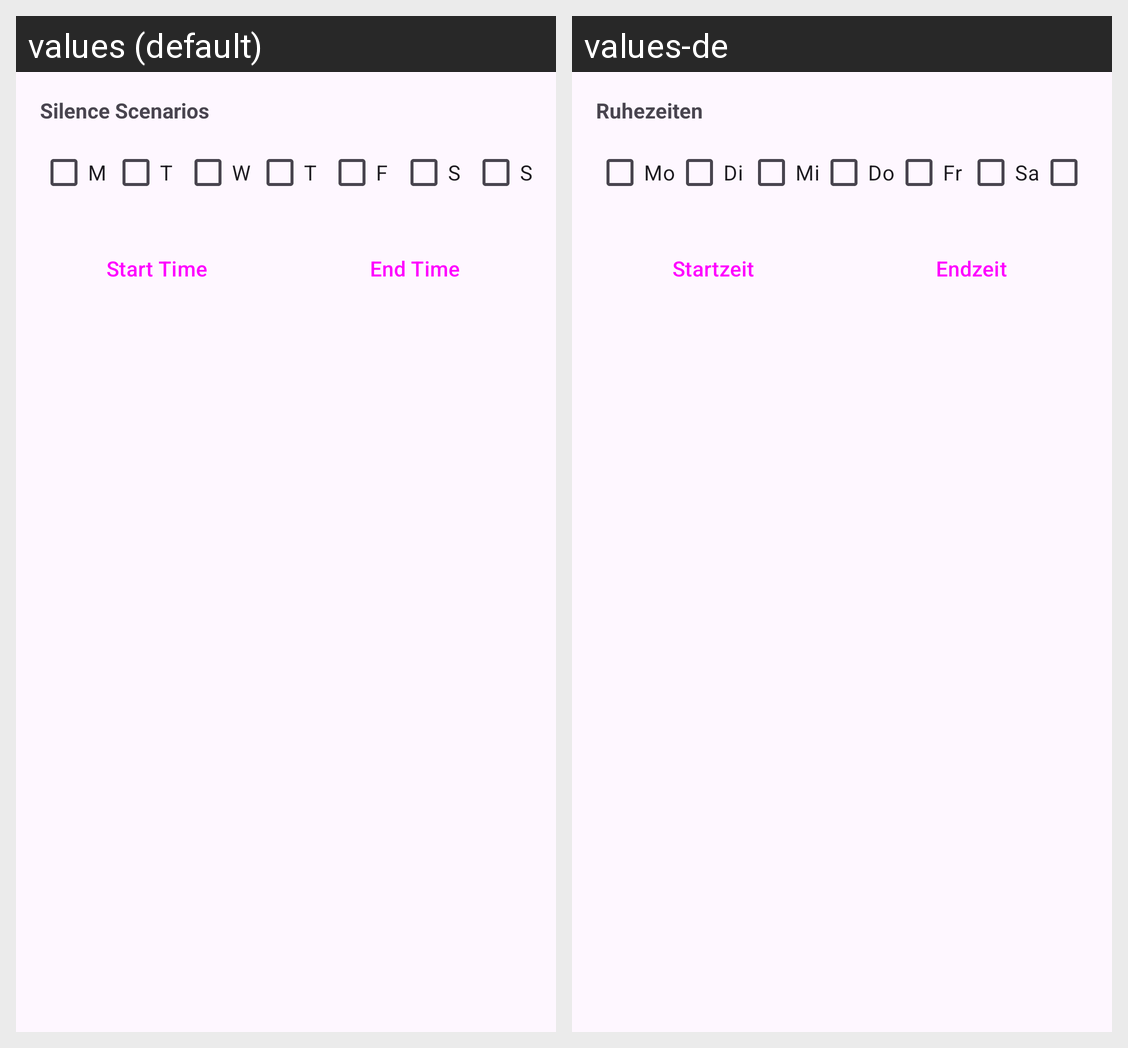

Strings drawn on this Android screen and how each of the app's shown locales translates them:
Android screen res/layout/dialog_add_scenario.xml rendered under 2 locales, left to right: values (default), values-de. Device: Nexus 5 (rendered at 1080×1920; each locale shown at half size, 540×960, under a caption strip naming it); theme Theme.ConstantReminder.
Strings drawn on this screen, with the default value and each locale's value (text and hints the layout hard-codes, and strings that could not be matched under every locale, appear in the picture but are not listed):

label_silence_periods
  values: Silence Scenarios
  values-de: Ruhezeiten

day_mon
  values: M
  values-de: Mo

day_tue
  values: T
  values-de: Di

day_wed
  values: W
  values-de: Mi

day_thu
  values: T
  values-de: Do

day_fri
  values: F
  values-de: Fr

day_sat
  values: S
  values-de: Sa

label_start_time
  values: Start Time
  values-de: Startzeit

label_end_time
  values: End Time
  values-de: Endzeit
